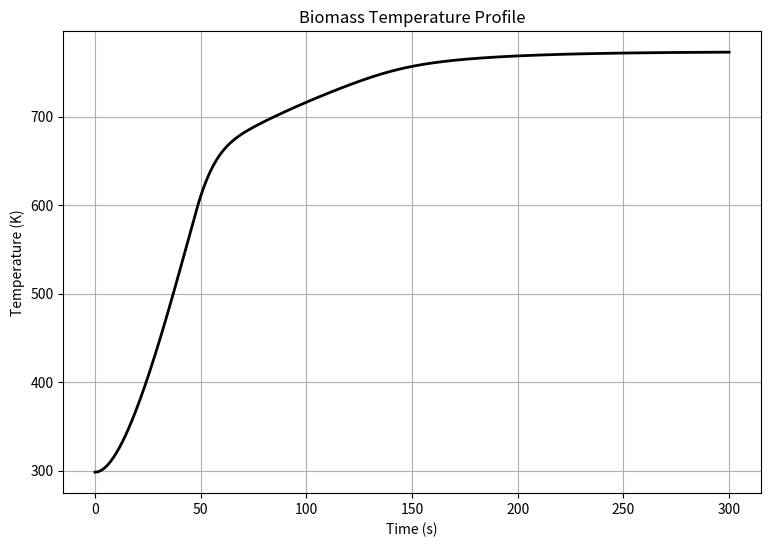
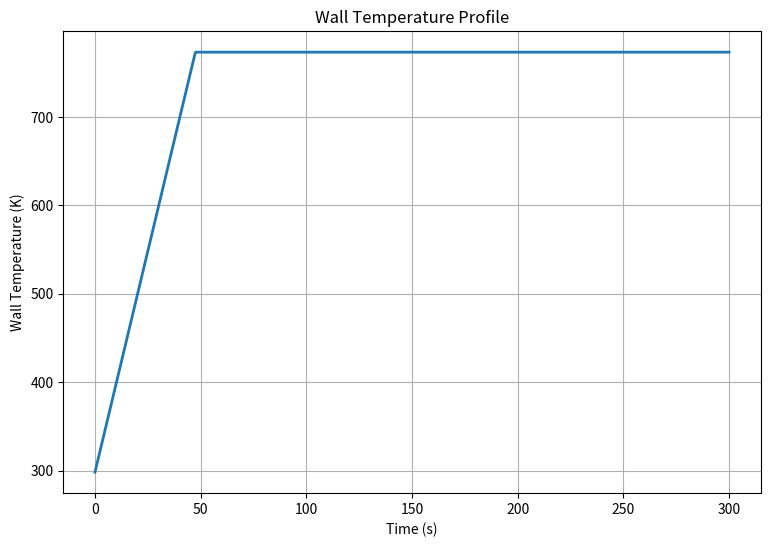
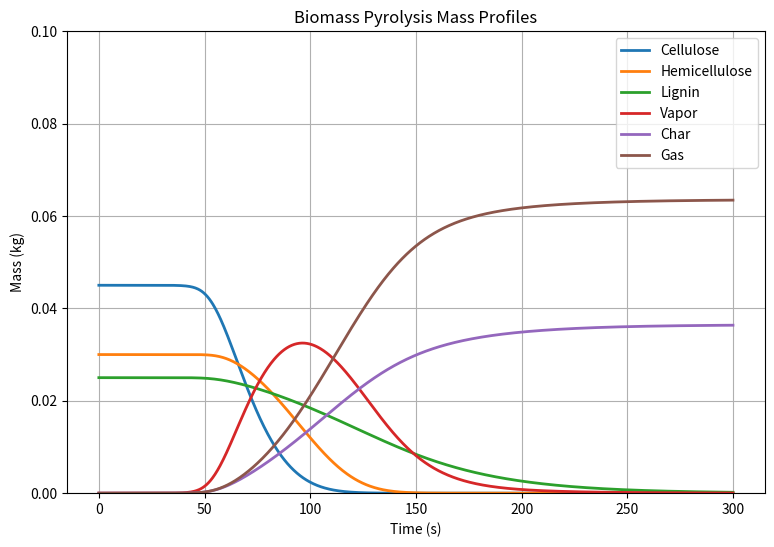
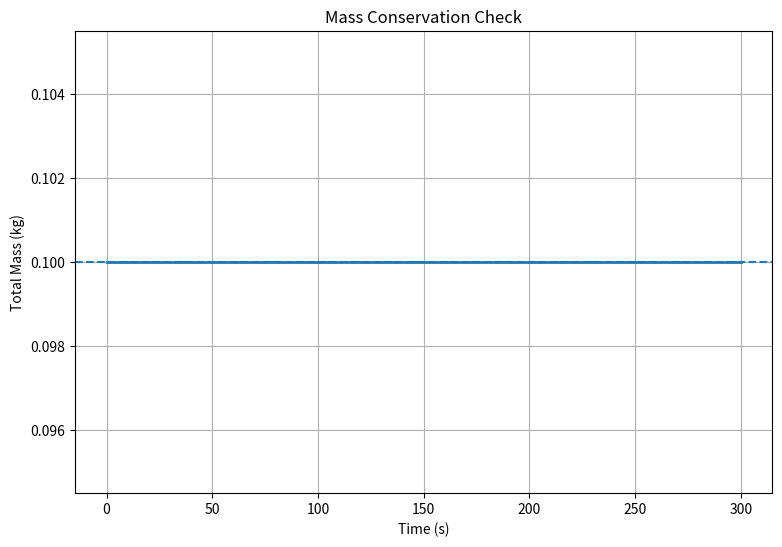

Generate these figures, in order, with matplotlib:
import numpy as np
import matplotlib.pyplot as plt
from scipy.integrate import solve_ivp

# PARAMETERS

m0 = 0.10                 # Initial biomass mass (kg)
T0 = 298.15               # Initial temperature (K)
Cp = 1600                 # Biomass heat capacity (J/kg-K)
UA = 8                    # Heat transfer coefficient (W/K)
dH = 300000               # Pyrolysis enthalpy (J/kg)
Tw_max = 773.15           # Maximum wall temperature (K)
R = 8.314                 # Gas constant (J/mol-K)

# Biomass composition fractions
f_c = 0.45
f_h = 0.30
f_l = 0.25

# INITIAL CONDITIONS

m_c0 = m0 * f_c
m_h0 = m0 * f_h
m_l0 = m0 * f_l

m_v0 = 0
m_ch0 = 0
m_g0 = 0

# State vector:
# y = [cellulose, hemicellulose, lignin,
#      vapor, char, gas, temperature]

y0 = [
    m_c0,
    m_h0,
    m_l0,
    m_v0,
    m_ch0,
    m_g0,
    T0
]

# ODE FUNCTION

def pyrolysis_odes(t, y):

    # State variables for biomass and products
    m_c = y[0]  # Cellulose mass
    m_h = y[1]  # Hemicellulose mass
    m_l = y[2]  # Lignin mass
    m_v = y[3]  # Vapor mass
    m_ch = y[4] # Char mass
    m_g = y[5]  # Gas mass
    T = y[6]    # Bulk temperature

    # Wall temperature profile
    T_w = min(T0 + 10*t, Tw_max)

    # Reaction rate constants
    k_c = 70000 * np.exp(-80000 / (R*T))
    k_h = 2e9 * np.exp(-146000 / (R*T))
    k_l = 4300 * np.exp(-77000 / (R*T))
    k_s = 2e5 * np.exp(-95000 / (R*T))

    # Conversion rates for each reaction step
    r_c = k_c * m_c # Cellulose decomposition rate
    r_h = k_h * m_h  # Hemicellulose decomposition rate
    r_l = k_l * m_l  # Lignin decomposition rate
    r_s = k_s * m_v  # Secondary vapor cracking rate

    # ODEs
    dm_c_dt = -r_c  # Cellulose consumption
    dm_h_dt = -r_h  # Hemicellulose consumption
    dm_l_dt = -r_l  # Lignin consumption

    # Vapor evolution
    dm_v_dt = (
        0.78*r_c
        + 0.70*r_h
        + 0.35*r_l
        - r_s
    )

    # Char formation
    dm_ch_dt = (
        0.10*r_c
        + 0.15*r_h
        + 0.45*r_l
        + 0.25*r_s
    )

    # Gas formation
    dm_g_dt = (
        0.12*r_c
        + 0.15*r_h
        + 0.20*r_l
        + 0.75*r_s
    )

    # Energy balance for the lumped biomass
    q_in = UA * (T_w - T)  # Heat supplied from wall to biomass
    q_rxn = dH * (r_c + r_h + r_l)  # Heat consumed by pyrolysis reactions
    dT_dt = (
        q_in - q_rxn
    ) / (m0 * Cp)

    # Return the derivative vector
    dydt = [
        dm_c_dt,
        dm_h_dt,
        dm_l_dt,
        dm_v_dt,
        dm_ch_dt,
        dm_g_dt,
        dT_dt
    ]

    return dydt


# SOLVE ODEs

t_start = 0
t_end = 300

t_eval = np.linspace(t_start, t_end, 1000)

solution = solve_ivp(
    pyrolysis_odes,
    [t_start, t_end],
    y0,
    t_eval=t_eval,
    method='RK45',
    rtol=1e-6,
    atol=1e-9
)

# Extract results
t = solution.t
y = solution.y

m_c = y[0]
m_h = y[1]
m_l = y[2]
m_v = y[3]
m_ch = y[4]
m_g = y[5]
T = y[6]


#Temperature profile of biomass
plt.figure(figsize=(9,6))

plt.plot(t, T, 'k-', linewidth=2)

plt.xlabel('Time (s)')
plt.ylabel('Temperature (K)')
plt.title('Biomass Temperature Profile')

plt.grid(True)

plt.show()

# Wall temperature profile
T_wall = np.minimum(T0 + 10*t, Tw_max)

plt.figure(figsize=(9,6))

plt.plot(t, T_wall, linewidth=2)

plt.xlabel('Time (s)')
plt.ylabel('Wall Temperature (K)')
plt.title('Wall Temperature Profile')

plt.grid(True)

plt.show()

# Mass profiles of biomass and products
plt.figure(figsize=(9,6))

plt.plot(t, m_c, label='Cellulose', linewidth=2)
plt.plot(t, m_h, label='Hemicellulose', linewidth=2)
plt.plot(t, m_l, label='Lignin', linewidth=2)
plt.plot(t, m_v, label='Vapor', linewidth=2)
plt.plot(t, m_ch, label='Char', linewidth=2)
plt.plot(t, m_g, label='Gas', linewidth=2)

plt.xlabel('Time (s)')
plt.ylabel('Mass (kg)')
plt.ylim(0, m0)
plt.legend()
plt.grid(True)

plt.title('Biomass Pyrolysis Mass Profiles')

plt.show()



# Mass conservation check
m_total = (
    m_c
    + m_h
    + m_l
    + m_v
    + m_ch
    + m_g
)

plt.figure(figsize=(9,6))

plt.plot(t, m_total, linewidth=2)
plt.axhline(m0, linestyle='--', linewidth=1.5)

plt.xlabel('Time (s)')
plt.ylabel('Total Mass (kg)')
plt.title('Mass Conservation Check')

plt.grid(True)

plt.show()

print("Initial total mass =", m_total[0], "kg")
print("Final total mass   =", m_total[-1], "kg")
print("Maximum mass error  =", np.max(np.abs(m_total - m0)), "kg")
